Labelled photos from "split_data", an image-classification folder in sepehrtaji-dev/Laliga_teams_logo_CNN. The possible labels are: Athletic Bilbao, Atletico Madrid, Barcelona, Celta Vigo, Deportivo Alaves, Espanyol, Getafe, Girona, Las Palmas, Leganes, Mallorca, Osasuna, Rayo Vallecano, Real Betis, Real Madrid, Real Sociedad, Real Valladolid, Sevilla, Valencia, Villarreal.

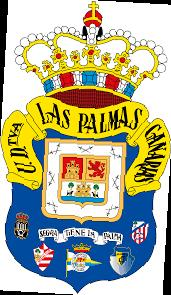
Label: Las Palmas

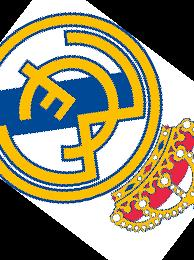
Label: Real Madrid

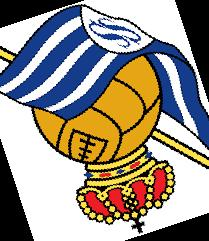
Label: Real Sociedad

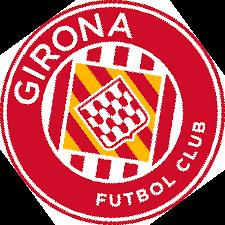
Label: Girona

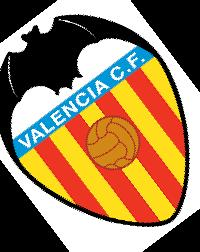
Label: Valencia

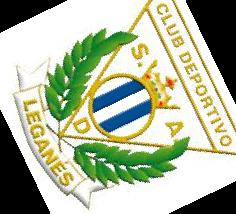
Label: Leganes
